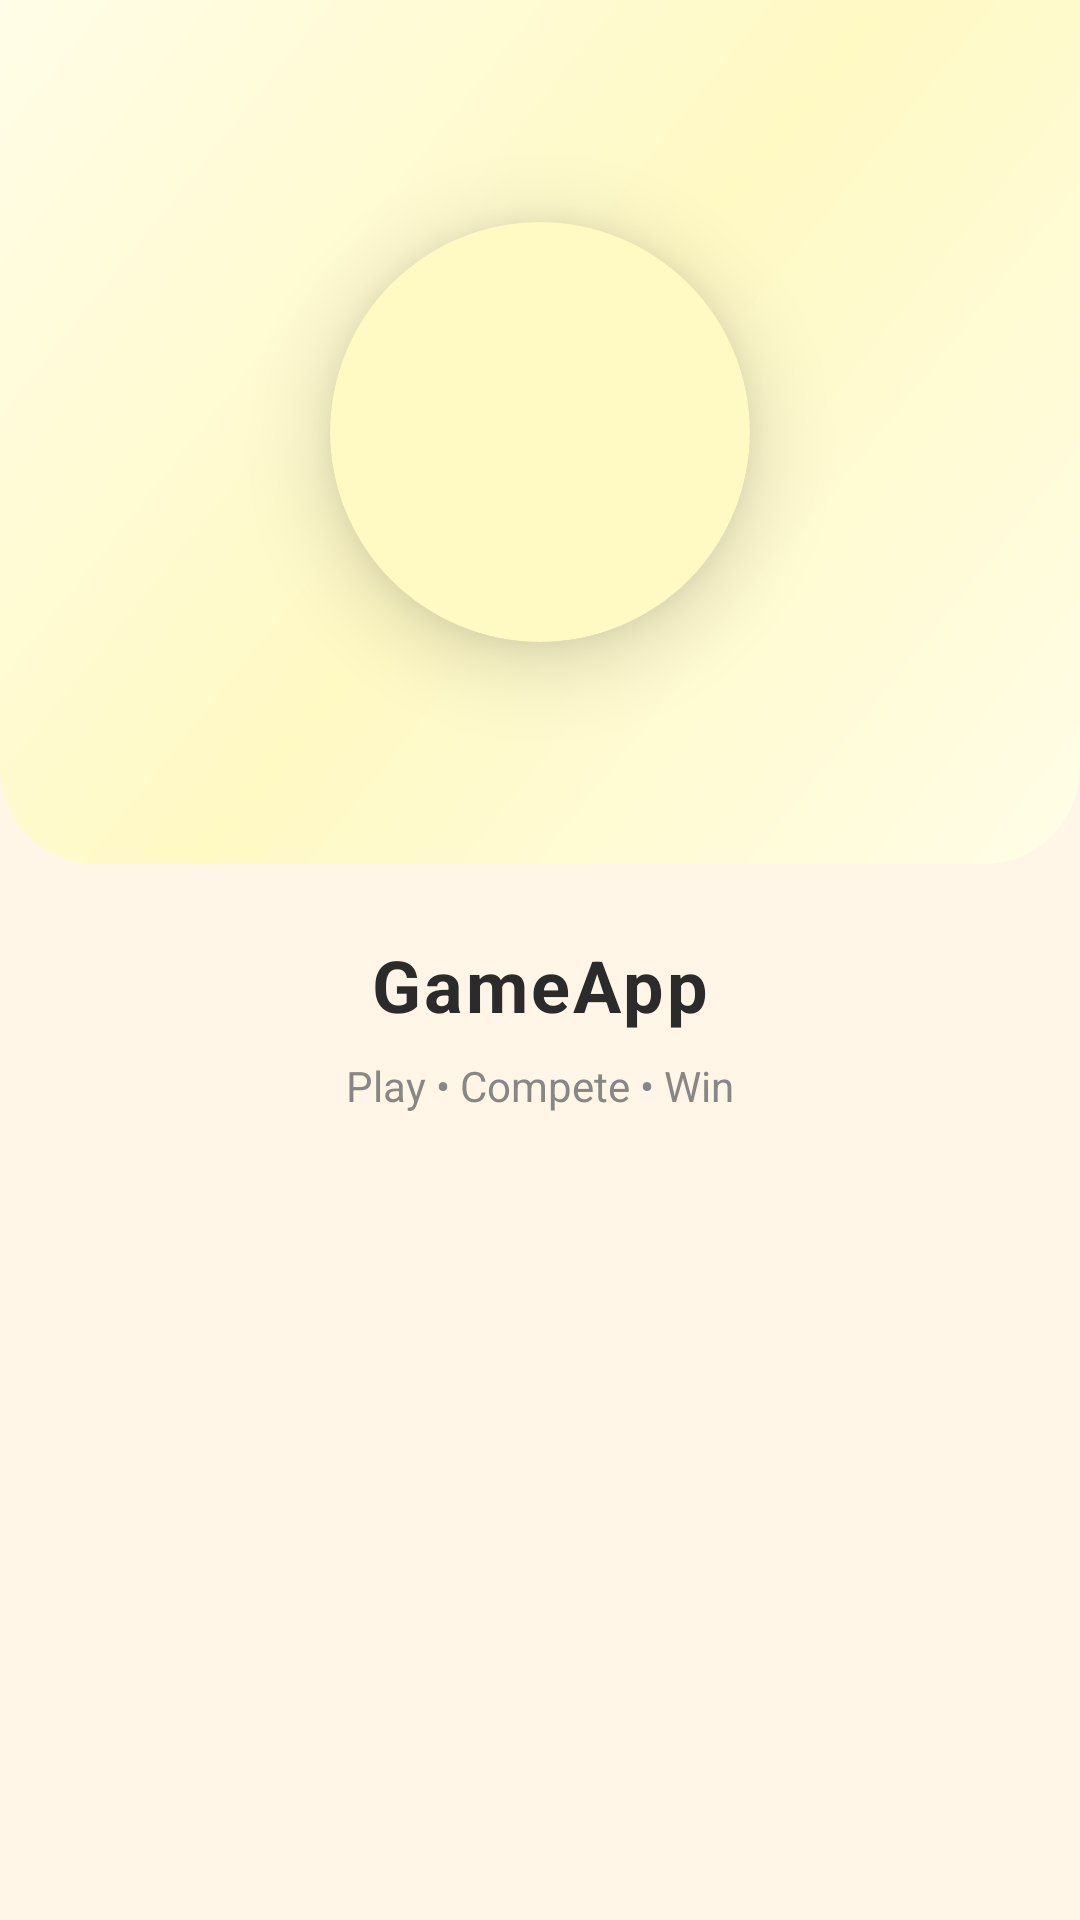

Android layout source for this screen:
<!-- AndroidManifest.xml: activity theme Theme.GameApp.Splash -->
<!-- res/layout/activity_splash.xml -->
<?xml version="1.0" encoding="utf-8"?>
<androidx.constraintlayout.widget.ConstraintLayout
    xmlns:android="http://schemas.android.com/apk/res/android"
    xmlns:app="http://schemas.android.com/apk/res-auto"
    android:layout_width="match_parent"
    android:layout_height="match_parent"
    android:background="@color/bg_main">

    
    <View
        android:id="@+id/viewHeader"
        android:layout_width="0dp"
        android:layout_height="0dp"
        android:background="@drawable/bg_header_gradient"
        app:layout_constraintTop_toTopOf="parent"
        app:layout_constraintHeight_percent="0.45"
        app:layout_constraintStart_toStartOf="parent"
        app:layout_constraintEnd_toEndOf="parent"/>

    
    <com.google.android.material.card.MaterialCardView
        android:id="@+id/logoCard"
        android:layout_width="140dp"
        android:layout_height="140dp"
        app:cardCornerRadius="70dp"
        app:cardElevation="16dp"
        app:cardBackgroundColor="#FFF9C4"
        app:layout_constraintTop_toTopOf="@id/viewHeader"
        app:layout_constraintBottom_toBottomOf="@id/viewHeader"
        app:layout_constraintStart_toStartOf="parent"
        app:layout_constraintEnd_toEndOf="parent">

        <ImageView
            android:id="@+id/imgSplashLogo"
            android:layout_width="90dp"
            android:layout_height="90dp"
            android:layout_gravity="center"
            android:src="@drawable/ic_app_logo"
            android:contentDescription="App Logo"
            android:scaleType="fitCenter"/>
    </com.google.android.material.card.MaterialCardView>

    
    <TextView
        android:id="@+id/txtAppName"
        android:layout_width="wrap_content"
        android:layout_height="wrap_content"
        android:text="GameApp"
        android:textSize="24sp"
        android:textStyle="bold"
        android:textColor="@color/textPrimary"
        android:letterSpacing="0.04"
        app:layout_constraintTop_toBottomOf="@id/viewHeader"
        app:layout_constraintStart_toStartOf="parent"
        app:layout_constraintEnd_toEndOf="parent"
        android:layout_marginTop="24dp"/>

    <TextView
        android:id="@+id/txtTagline"
        android:layout_width="wrap_content"
        android:layout_height="wrap_content"
        android:text="Play • Compete • Win"
        android:textSize="14sp"
        android:textColor="@color/textSecondary"
        android:alpha="0.8"
        app:layout_constraintTop_toBottomOf="@id/txtAppName"
        app:layout_constraintStart_toStartOf="parent"
        app:layout_constraintEnd_toEndOf="parent"
        android:layout_marginTop="8dp"/>

</androidx.constraintlayout.widget.ConstraintLayout>
<!-- resources referenced by this layout -->
<resources>
  <color name="bg_main">#FFF6E8</color>
  <color name="textPrimary">#2B2B2B</color>
  <color name="textSecondary">#6B6B6B</color>
  <!-- drawable bg_header_gradient (drawable) -->
  <shape xmlns:android="http://schemas.android.com/apk/res/android"
      android:shape="rectangle">
  
      <gradient
          android:angle="135"
          android:startColor="#FFFDE7"
          android:centerColor="#FFF9C4"
          android:endColor="#FFFDE7"
          android:type="linear"/>
  
      <corners
          android:bottomLeftRadius="32dp"
          android:bottomRightRadius="32dp"/>
  
  </shape>
  <style name="Theme.GameApp.Splash" parent="Theme.MaterialComponents.Light.NoActionBar">
          <item name="android:windowBackground">@color/splash_bg</item>
          <item name="android:statusBarColor">@color/splash_bg</item>
          <item name="android:navigationBarColor">@color/splash_bg</item>
          <item name="android:windowLightStatusBar" tools:targetApi="m">false</item>
          <item name="android:forceDarkAllowed" tools:targetApi="q">false</item>
      </style>
  <color name="splash_bg">#6EC6FF</color>
</resources>
